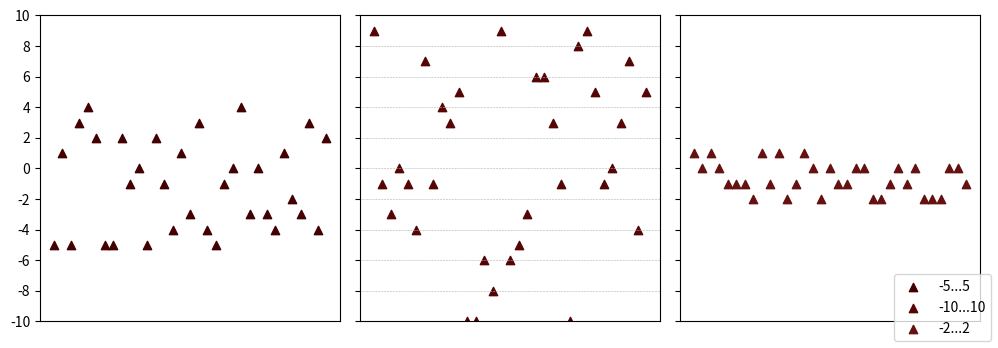

The script that saved this image:
from matplotlib import pyplot as plt
from matplotlib import rcParams
from numpy import linspace
from numpy.random import default_rng


rg = default_rng()

x = range(33)
rand1 = rg.integers(-5, 5, 33)
rand2 = rg.integers(-10, 10, 33)
rand3 = rg.integers(-2, 2, 33)


rcParams['xtick.bottom'] = False
rcParams['xtick.labelbottom'] = False

fig = plt.figure(figsize=(10, 3.5), dpi=150, layout='tight')
axs = fig.subplots(1, 3, sharey=True)

axs[0].set(
    ylim=(-10, 10),
    yticks=linspace(-10, 10, 11),
)
axs[0].scatter(x, rand1, c='#440000', marker='^', label='-5...5')
# axs[0].legend()

axs[1].scatter(x, rand2, c='#550505', marker='^', label='-10...10')
# axs[1].hlines(linspace(-10, 10, 11), -5, 40, linestyles='dashed')
axs[1].grid(visible=True, axis='y', lw=rcParams['axes.linewidth']/2, ls='--')
# axs[1].legend()

axs[2].scatter(x, rand3, c='#661010', marker='^', label='-2...2')
# axs[2].legend()

fig.legend(loc='lower right')
fig.show()

